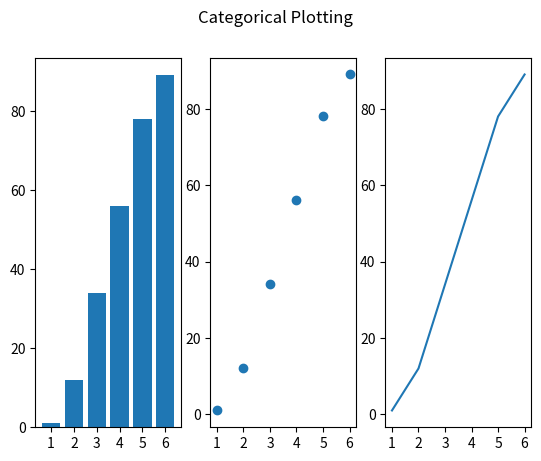

The matplotlib source for this figure:
import matplotlib.pyplot as plt

Collections = ['1','2','3','4','5','6']
values = [1,12,34,56,78,89]

plt.subplot(131)
plt.bar(Collections, values)
plt.subplot(132)
plt.scatter(Collections, values)
plt.subplot(133)
plt.plot(Collections, values)
plt.suptitle('Categorical Plotting')
plt.show()